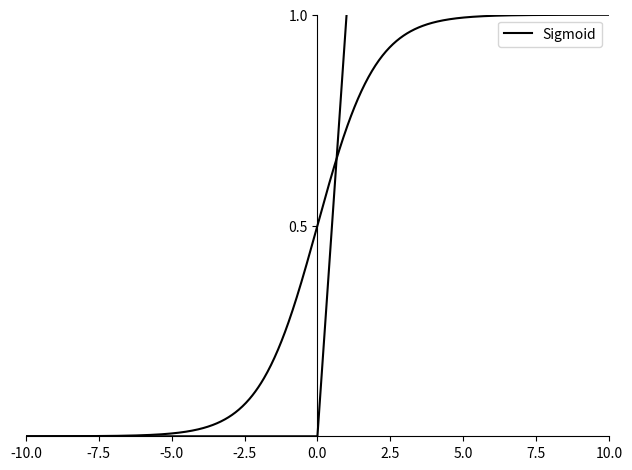
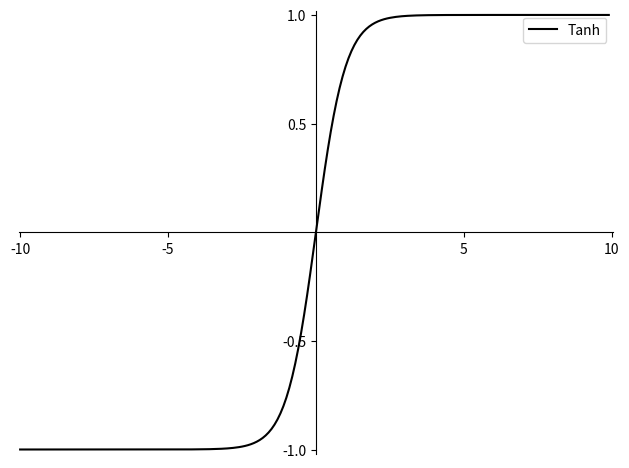

Recreate these plots in Python, in order.
import numpy as np
import matplotlib.pyplot as plt


def sigmoid(x):
    return 1. / (1 + np.exp(-x))


def tanh(x):
    return (np.exp(x) - np.exp(-x)) / (np.exp(x) + np.exp(-x))


def relu(x):
    return np.where(x < 0, 0, x)


def plot_relu():
    x = np.arange(-10, 10, 0.1)
    y = relu(x)
    fig = plt.figure()
    ax = fig.add_subplot(111)
    ax.spines['top'].set_color('none')
    ax.spines['right'].set_color('none')
    # ax.spines['bottom'].set_color('none')
    # ax.spines['left'].set_color('none')
    ax.spines['left'].set_position(('data', 0))
    ax.plot(x, y, color="black")
    plt.xlim([-10.05, 10.05])
    plt.ylim([0, 10.02])
    ax.set_yticks([2, 4, 6, 8, 10])
    plt.tight_layout()
    plt.legend(['Relu'])
    plt.savefig("relu.png")
    plt.show()


def plot_sigmoid():
    x = np.linspace(-10, 10, 1000)  # 这个表示在-10到10之间生成1000个x值
    y = sigmoid(x)  # 对上述生成的1000个数循环用sigmoid公式求对应的y
    plt.xlim((-10, 10))
    plt.ylim((0.00, 1.00))
    plt.yticks([0.5, 1.0], [0.5, 1.0])  # 设置y轴显示的刻度
    plt.plot(x, y, color="black")  # 用上述生成的1000个xy值对生成1000个点
    ax = plt.gca()
    ax.spines['right'].set_color('none')  # 删除右边框设为无
    ax.spines['top'].set_color('none')  # 删除上边框设为无
    ax.xaxis.set_ticks_position('bottom')
    ax.spines['bottom'].set_position(('data', 0))  # 调整x轴位置
    ax.yaxis.set_ticks_position('left')
    ax.spines['left'].set_position(('data', 0))  # 调整y轴位置
    plt.legend(['Sigmoid'])
    plt.savefig("sigmoid.png")
    plt.show()


def plot_tanh():
    x = np.arange(-10, 10, 0.1)
    y = tanh(x)
    fig = plt.figure()
    ax = fig.add_subplot(111)
    ax.spines['top'].set_color('none')
    ax.spines['right'].set_color('none')
    # ax.spines['bottom'].set_color('none')
    # ax.spines['left'].set_color('none')
    ax.spines['left'].set_position(('data', 0))
    ax.spines['bottom'].set_position(('data', 0))
    ax.plot(x, y, color="black")
    plt.xlim([-10.05, 10.05])
    plt.ylim([-1.02, 1.02])
    ax.set_yticks([-1.0, -0.5, 0.5, 1.0])
    ax.set_xticks([-10, -5, 5, 10])
    plt.tight_layout()
    plt.legend(['Tanh'])
    plt.savefig("tanh.png")
    plt.show()


if __name__ == "__main__":
    plot_relu()
    plot_sigmoid()
    plot_tanh()
